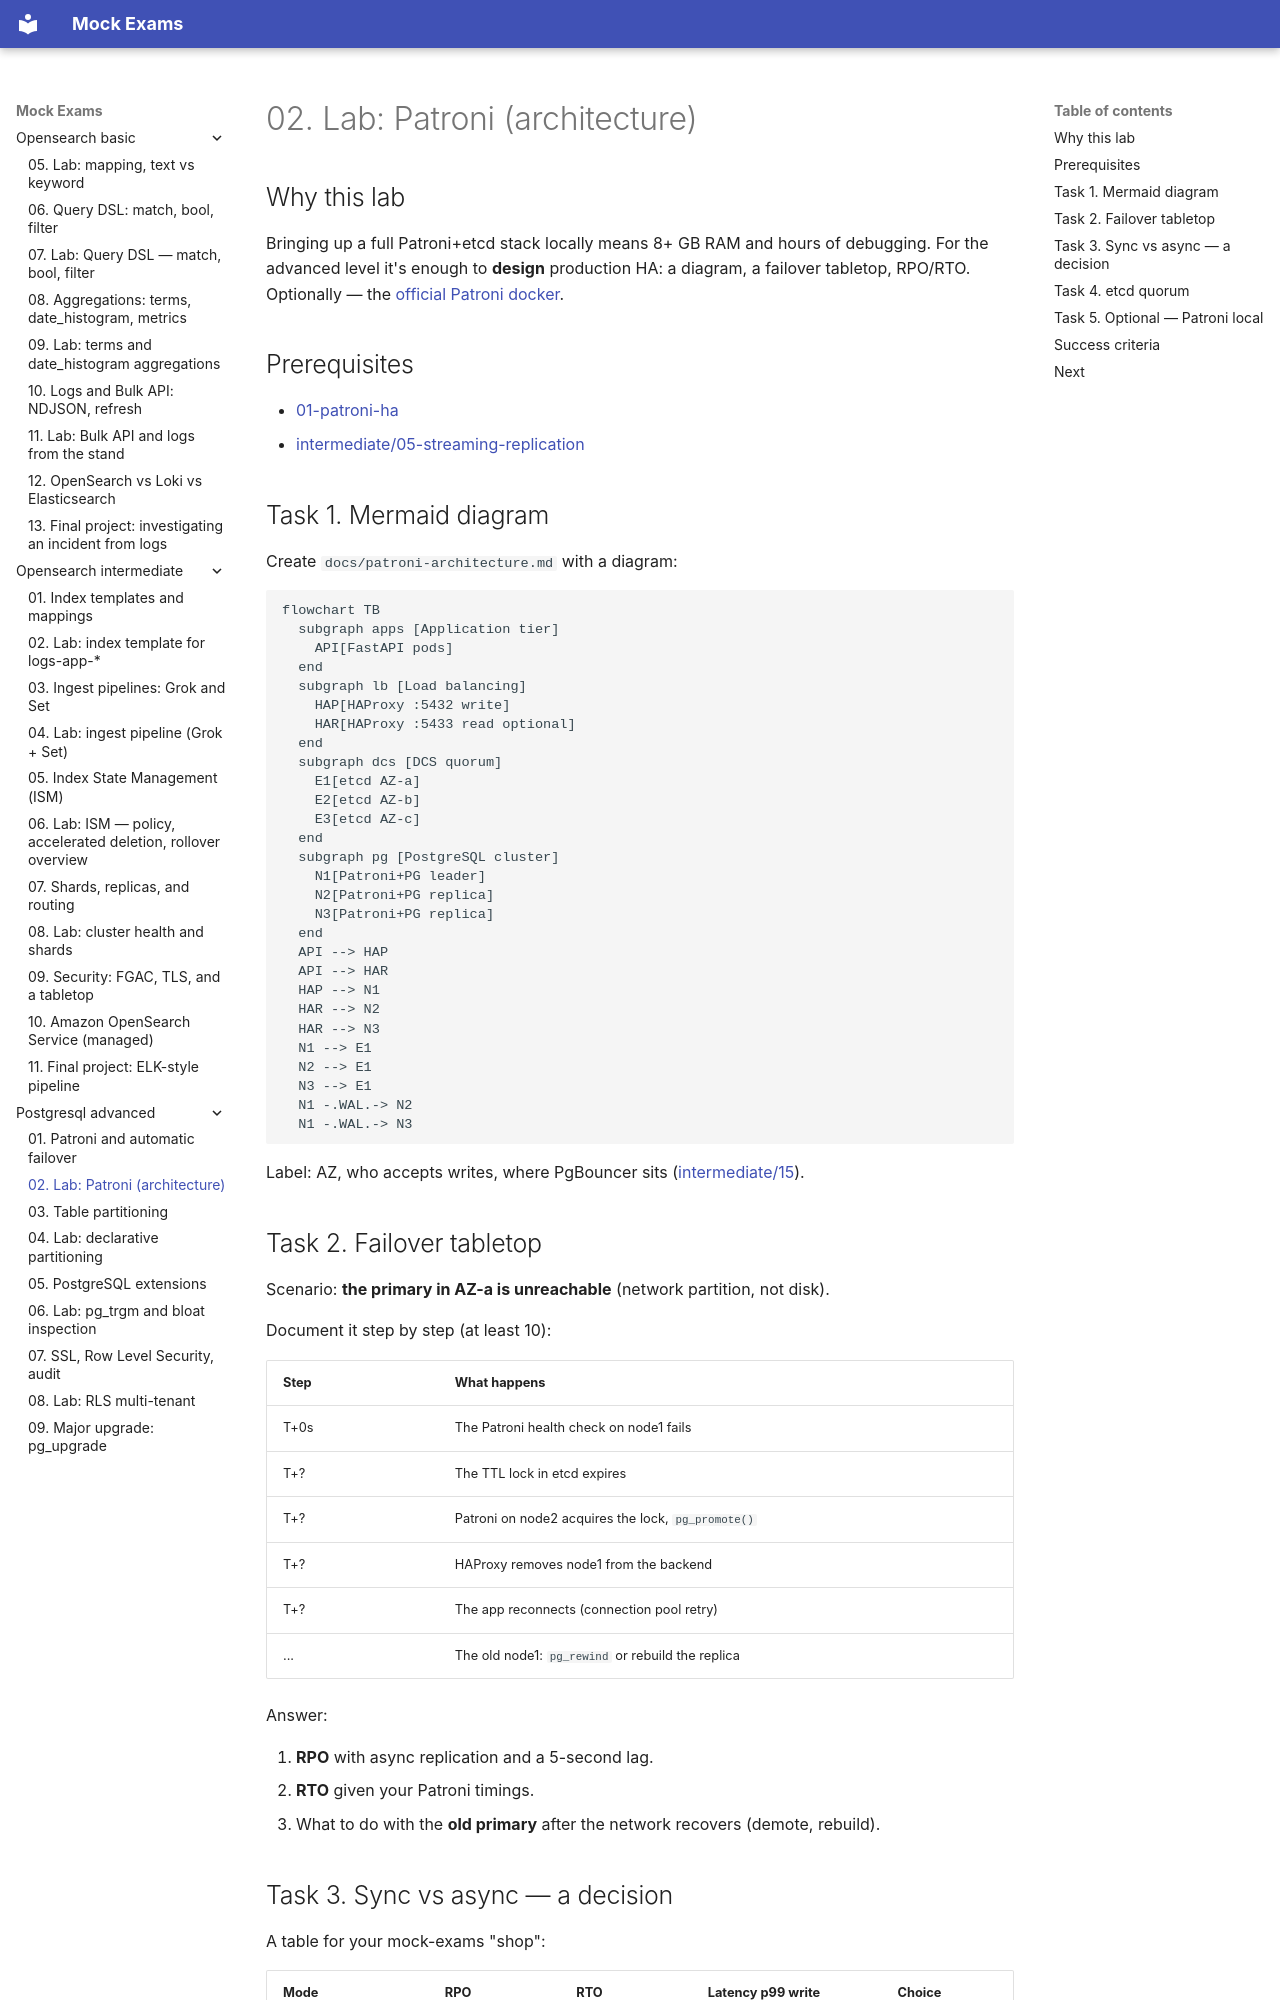

repository: FedorArbuzov/mock-exams · page: postgresql-advanced/02-lab-patroni/index.html · generator: mkdocs

# 02. Lab: Patroni (architecture)

## Why this lab

Bringing up a full Patroni+etcd stack locally means 8+ GB RAM and hours of debugging. For the advanced level it's enough to **design** production HA: a diagram, a failover tabletop, RPO/RTO. Optionally — the [official Patroni docker](https://github.com/patroni/patroni).

## Prerequisites

- [01-patroni-ha](01-patroni-ha.md)
- [intermediate/05-streaming-replication](../postgresql-intermediate/05-streaming-replication.md)

## Task 1. Mermaid diagram

Create `docs/patroni-architecture.md` with a diagram:

```mermaid
flowchart TB
  subgraph apps [Application tier]
    API[FastAPI pods]
  end
  subgraph lb [Load balancing]
    HAP[HAProxy :5432 write]
    HAR[HAProxy :5433 read optional]
  end
  subgraph dcs [DCS quorum]
    E1[etcd AZ-a]
    E2[etcd AZ-b]
    E3[etcd AZ-c]
  end
  subgraph pg [PostgreSQL cluster]
    N1[Patroni+PG leader]
    N2[Patroni+PG replica]
    N3[Patroni+PG replica]
  end
  API --> HAP
  API --> HAR
  HAP --> N1
  HAR --> N2
  HAR --> N3
  N1 --> E1
  N2 --> E1
  N3 --> E1
  N1 -.WAL.-> N2
  N1 -.WAL.-> N3
```

Label: AZ, who accepts writes, where PgBouncer sits ([intermediate/15](../postgresql-intermediate/15-pgbouncer.md)).

## Task 2. Failover tabletop

Scenario: **the primary in AZ-a is unreachable** (network partition, not disk).

Document it step by step (at least 10):

| Step | What happens |
|-----|----------------|
| T+0s | The Patroni health check on node1 fails |
| T+? | The TTL lock in etcd expires |
| T+? | Patroni on node2 acquires the lock, `pg_promote()` |
| T+? | HAProxy removes node1 from the backend |
| T+? | The app reconnects (connection pool retry) |
| ... | The old node1: `pg_rewind` or rebuild the replica |

Answer:

1. **RPO** with async replication and a 5-second lag.
2. **RTO** given your Patroni timings.
3. What to do with the **old primary** after the network recovers (demote, rebuild).
